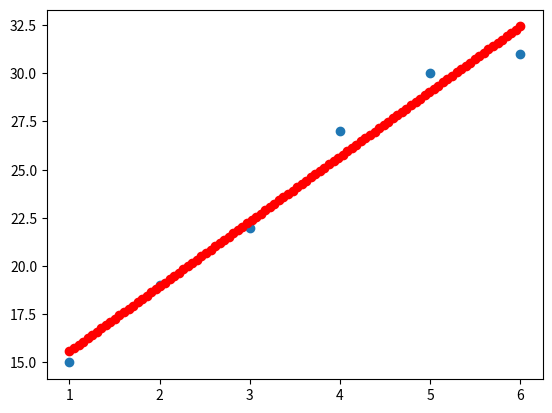

Write Python code to recreate this figure.
# -*-coding:utf-8-*-
import numpy as np
import matplotlib.pyplot as plt
from scipy.optimize import leastsq
# 采样
x = np.array([1, 2, 3,4, 5, 6])
y = np.array([15, 19, 22, 27, 30, 31])
# 画出散点图
plt.scatter(x,y)

# 假设函数
def func_least(p,x):
    k,b =p
    y = k*x+b
    return y
# 代价函数
def cost_func(p,x,y):
    return func_least(p,x)-y
# 假设参数值
p = [100,50]
# 最小二乘法
pa = leastsq(cost_func,p,args=(x,y))
k,b =pa[0]

x= np.linspace(1,6,100)
y = k*x+b
plt.scatter(x,y,color ="red")
print (k,b)
# 3.3714285712178196 12.199999999917608
plt.show()
